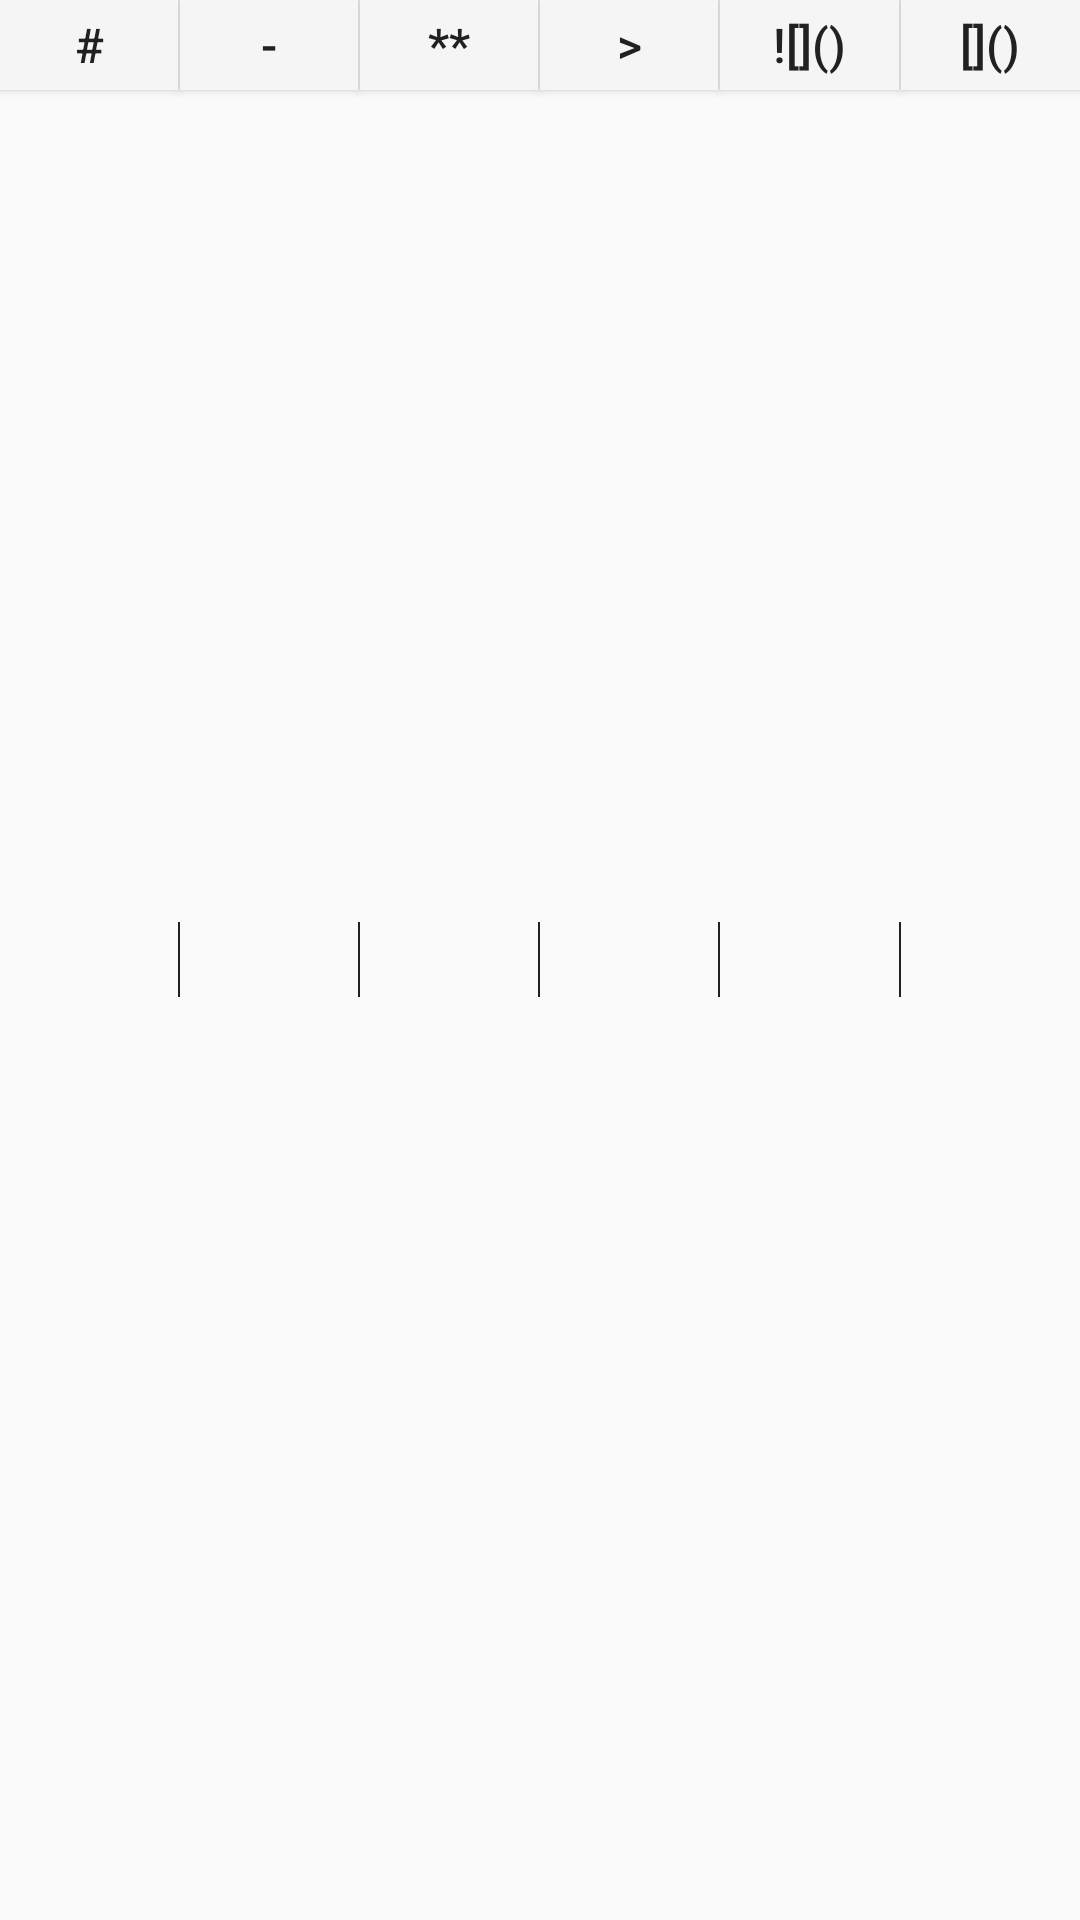

Here is an Android app screen rendered from its layout file. Give the layout XML and the strings, colors and styles it references.
<!-- AndroidManifest.xml: application theme AppTheme -->
<!-- res/layout/bottom_bar.xml -->
<?xml version="1.0" encoding="utf-8"?>
<layout>

    <data>

        <variable
            name="mdNoteVM"
            type="com.xdsjs.mdnote.viewModel.MdNoteActVM" />
    </data>

    <LinearLayout xmlns:android="http://schemas.android.com/apk/res/android"
        android:layout_width="match_parent"
        android:layout_height="wrap_content"
        android:orientation="horizontal">

        <Button
            style="@style/bottom_bar_item"
            android:tag="#"
            android:text="#" />

        <ImageView style="@style/divider_vertical" />

        <Button
            style="@style/bottom_bar_item"
            android:tag="-"
            android:text="-" />

        <ImageView style="@style/divider_vertical" />

        <Button
            style="@style/bottom_bar_item"
            android:tag="**"
            android:text="**" />

        <ImageView style="@style/divider_vertical" />

        <Button
            style="@style/bottom_bar_item"
            android:tag=">"
            android:text=">" />

        <ImageView style="@style/divider_vertical" />

        <Button
            style="@style/bottom_bar_item"
            android:tag="![]()"
            android:text="![]()" />

        <ImageView style="@style/divider_vertical" />

        <Button
            style="@style/bottom_bar_item"
            android:tag="[]()"
            android:text="[]()" />

    </LinearLayout>

</layout>
<!-- resources referenced by this layout -->
<resources>
  <style name="bottom_bar_item">
          <item name="android:layout_width">0dp</item>
          <item name="android:layout_height">@dimen/bottom_bar_height</item>
          <item name="android:layout_weight">1</item>
          <item name="android:gravity">center</item>
          <item name="android:textColor">@color/dark_grey</item>
          <item name="android:textSize">@dimen/mid_font_size</item>
          <item name="android:onClick">onBottomItemClicked</item>
          <item name="android:background">@drawable/botton_item_selector</item>
      </style>
  <style name="divider_vertical">
          <item name="android:layout_width">0.5dp</item>
          <item name="android:layout_height">25dp</item>
          <item name="android:layout_gravity">center_vertical</item>
          <item name="android:background">@color/dark_grey</item>
      </style>
  <style name="AppTheme" parent="Theme.AppCompat.Light">
          
          <item name="colorPrimary">@color/colorPrimary</item>
          <item name="colorPrimaryDark">@color/colorPrimaryDark</item>
          <item name="colorAccent">@color/colorAccent</item>
  
          <item name="windowActionBar">false</item>
          <item name="windowNoTitle">true</item>
      </style>
  <dimen name="bottom_bar_height">30dp</dimen>
  <color name="dark_grey">#ff212121</color>
  <dimen name="mid_font_size">16sp</dimen>
  <!-- drawable botton_item_selector (drawable) -->
  <?xml version="1.0" encoding="utf-8"?>
  <selector xmlns:android="http://schemas.android.com/apk/res/android">
      <item android:drawable="@color/light_grey" android:state_pressed="true"></item>
      <item android:drawable="@color/whitesmoke" />
  </selector>
  <color name="colorPrimary">#4CAF50</color>
  <color name="colorPrimaryDark">#2E7D32</color>
  <color name="colorAccent">#FF4081</color>
  <color name="light_grey">#eee</color>
  <color name="whitesmoke">#f5f5f5</color>
</resources>
